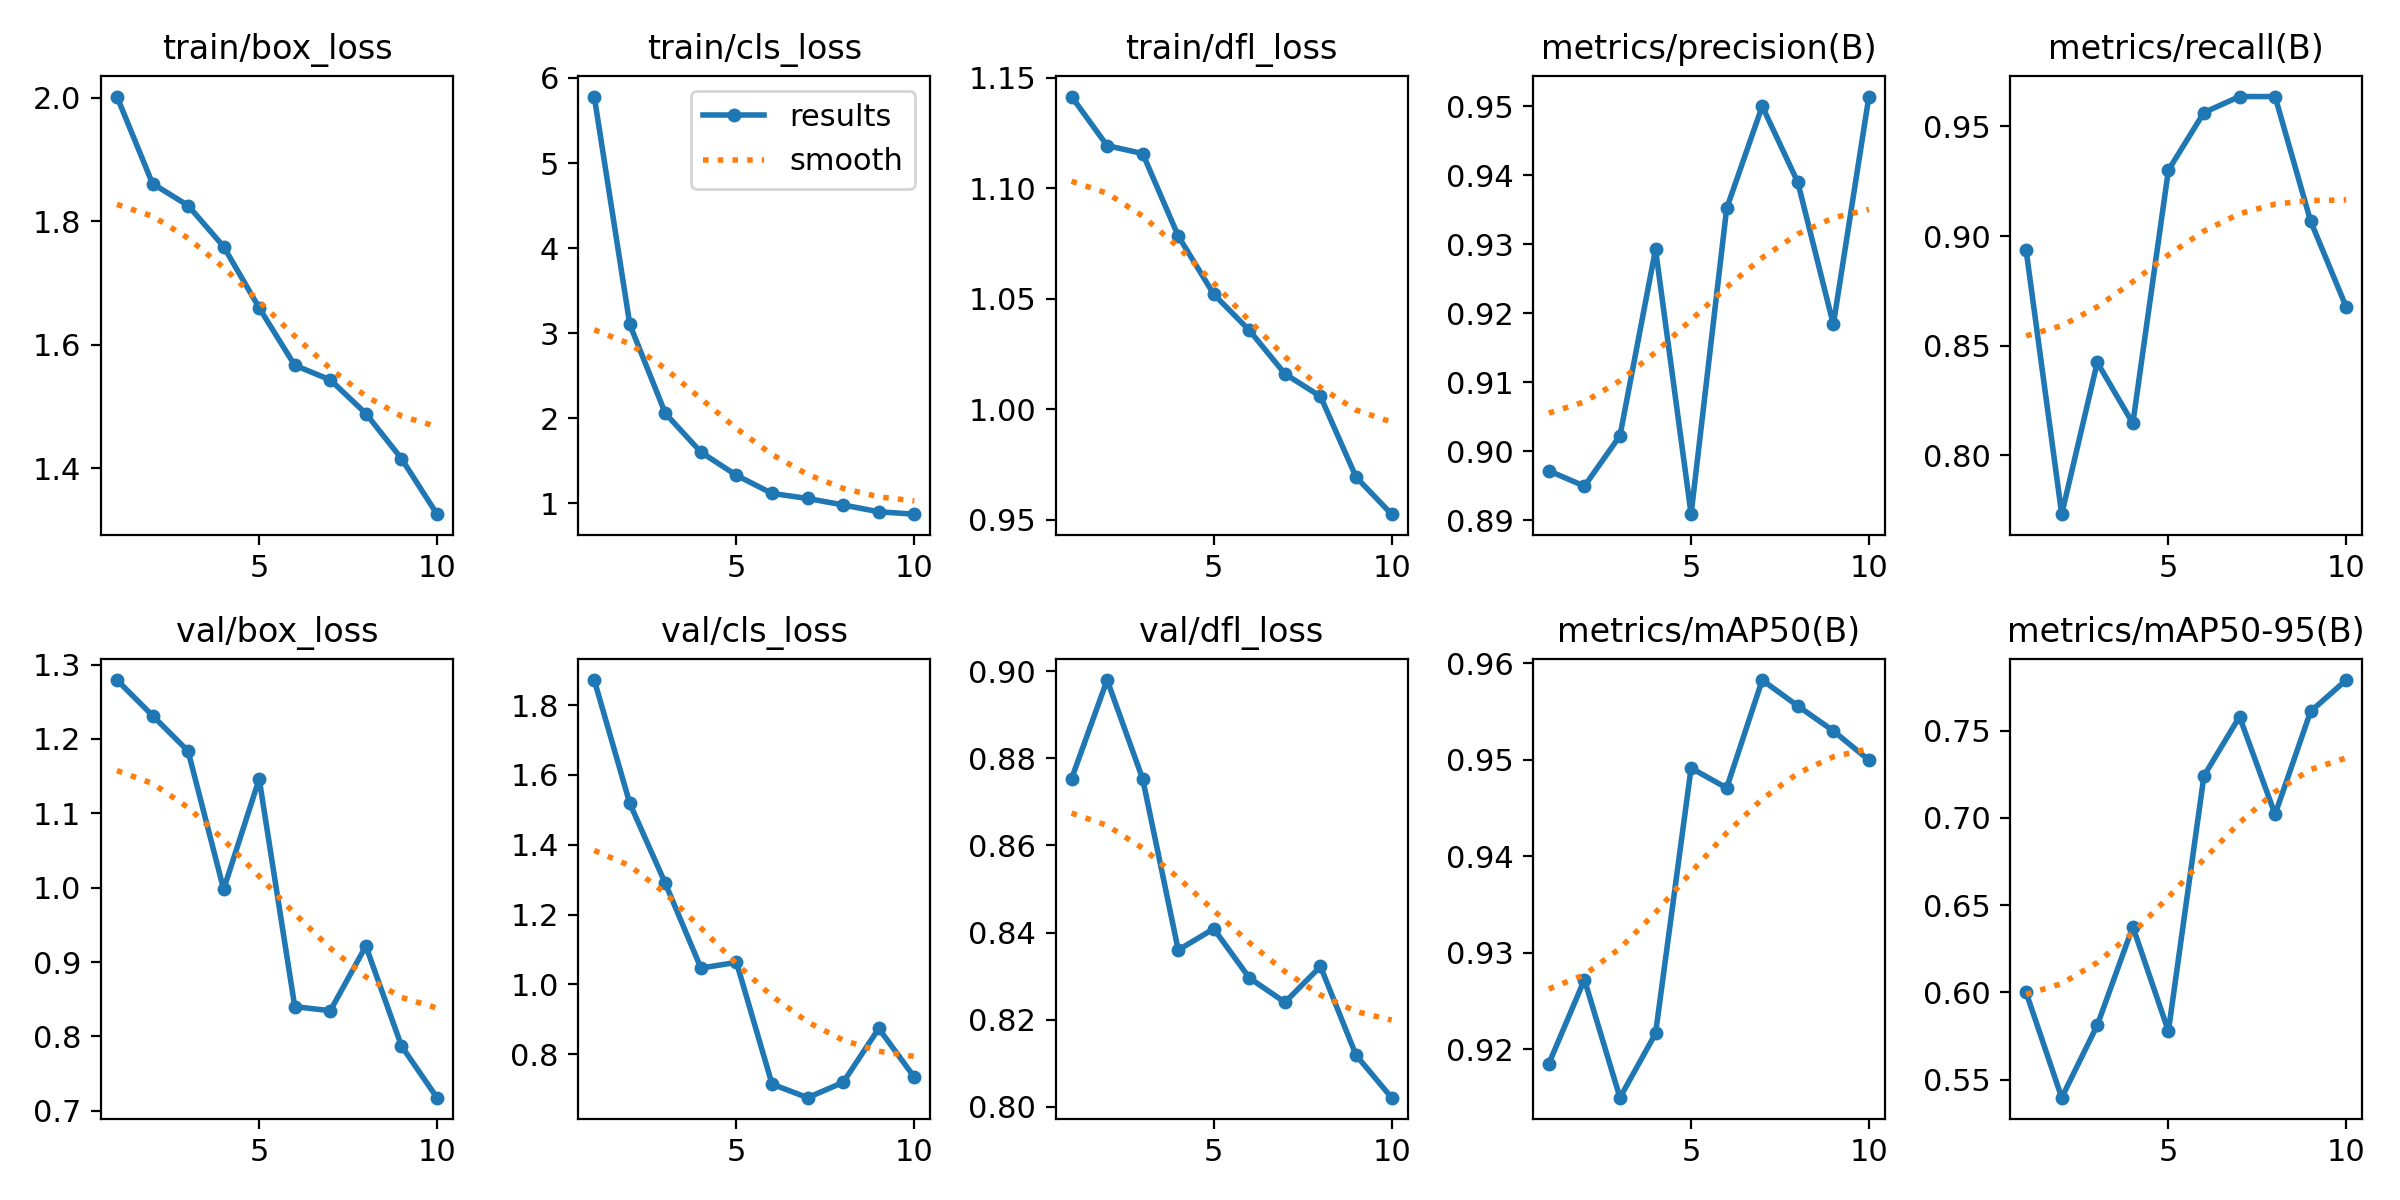

Source data for this figure (header and first rows):
epoch, train/box_loss, train/cls_loss, train/dfl_loss, metrics/precision(B), metrics/recall(B), metrics/mAP50(B), metrics/mAP50-95(B), val/box_loss, val/cls_loss, val/dfl_loss, lr/pg0, lr/pg1, lr/pg2
1, 2.002, 5.782, 1.141, 0.8972, 0.8934, 0.9185, 0.6, 1.279, 1.871, 0.8753, 0.0004746, 0.0004746, 0.0004746
2, 1.861, 3.103, 1.119, 0.8949, 0.7732, 0.9272, 0.5398, 1.232, 1.518, 0.898, 0.0008568, 0.0008568, 0.0008568
3, 1.826, 2.057, 1.116, 0.9022, 0.8424, 0.915, 0.5813, 1.184, 1.289, 0.8753, 0.001145, 0.001145, 0.001145
4, 1.759, 1.602, 1.078, 0.9293, 0.8146, 0.9216, 0.6377, 0.9978, 1.047, 0.836, 0.001005, 0.001005, 0.001005
5, 1.66, 1.329, 1.052, 0.8909, 0.93, 0.9491, 0.5779, 1.146, 1.063, 0.8409, 0.001005, 0.001005, 0.001005
6, 1.567, 1.116, 1.036, 0.9352, 0.9563, 0.9471, 0.7241, 0.84, 0.7143, 0.8296, 0.0008631, 0.0008631, 0.0008631
7, 1.543, 1.057, 1.016, 0.95, 0.9636, 0.9582, 0.7579, 0.8346, 0.6755, 0.824, 0.0007216, 0.0007216, 0.0007216
8, 1.489, 0.981, 1.006, 0.939, 0.9636, 0.9556, 0.702, 0.9215, 0.7194, 0.8322, 0.0005802, 0.0005802, 0.0005802
9, 1.416, 0.9007, 0.9693, 0.9184, 0.9068, 0.953, 0.761, 0.7872, 0.8737, 0.8118, 0.0004387, 0.0004387, 0.0004387
10, 1.326, 0.8726, 0.9525, 0.9514, 0.8677, 0.9499, 0.7789, 0.7176, 0.7343, 0.8021, 0.0002972, 0.0002972, 0.0002972
